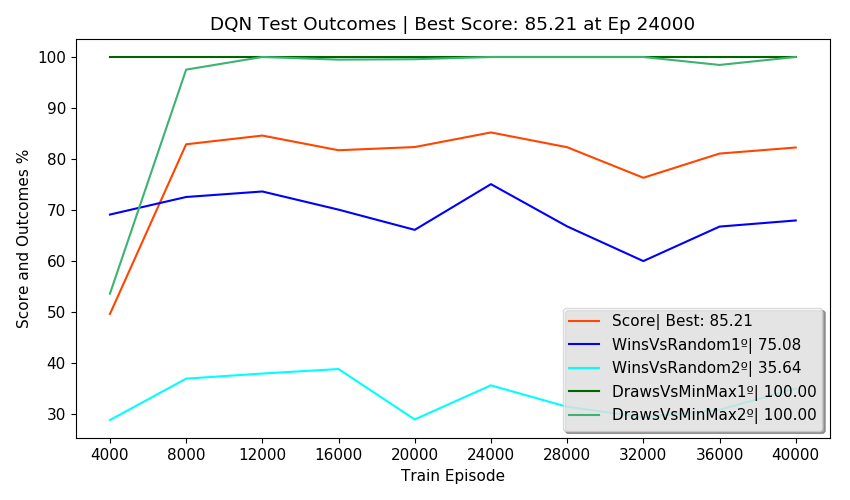

Data behind this chart, as committed beside it:
Episodes, FirstPlayer, SecondPlayer, Wins, Draws, Losses, Invalids, MeanReward, PartialScore, Score, TrainEpisode, TrainTime, TrainStates, NewTestStates, TotalTestStates, NewEnvStates, EnvAgentStates, SumEnvStates, TestTime, TotalTestTime, alg, env_agent, train_episodes, eval_freq
2500, DQN, Random, 69.12, 22.76, 8.12, 0.00, 1.53, 72.38, 49.63, 4000, 0:04:04, 1078, 136, 136, 71, 71, 490, 0:01:10, 0:05:13, DQN, MinMax, 40000, 4000
2500, Random, DQN, 28.84, 40.84, 30.32, 0.00, 0.68, 18.94, 49.63, 4000, 0:04:04, 1078, 427, 563, 269, 269, 490, 0:01:03, 0:05:13, DQN, MinMax, 40000, 4000
2500, DQN, MinMax, 0.00, 100, 0.00, 0.00, 1.00, 100, 49.63, 4000, 0:04:04, 1078, 0, 563, 14, 14, 490, 0:01:25, 0:05:13, DQN, MinMax, 40000, 4000
2500, MinMax, DQN, 0.00, 53.60, 46.40, 0.00, 0.07, 7.20, 49.63, 4000, 0:04:04, 1078, 0, 563, 136, 136, 490, 0:01:05, 0:05:13, DQN, MinMax, 40000, 4000
500, DQN, DQN, 0.00, 100, 0.00, 0.00, 1.00, , 49.63, 4000, 0:04:04, 1078, 0, 563, 0, 563, 490, 0:00:27, 0:05:13, DQN, MinMax, 40000, 4000
2500, DQN, Random, 72.56, 23.84, 1.20, 2.40, 1.63, 78.48, 82.89, 8000, 0:14:22, 1299, 154, 717, 75, 146, 723, 0:01:16, 0:05:17, DQN, MinMax, 40000, 4000
2500, Random, DQN, 36.96, 56.32, 6.36, 0.36, 1.23, 58.04, 82.89, 8000, 0:14:22, 1299, 167, 884, 98, 367, 723, 0:01:04, 0:05:17, DQN, MinMax, 40000, 4000
2500, DQN, MinMax, 0.00, 100, 0.00, 0.00, 1.00, 100, 82.89, 8000, 0:14:22, 1299, 0, 884, 11, 25, 723, 0:01:21, 0:05:17, DQN, MinMax, 40000, 4000
2500, MinMax, DQN, 0.00, 97.52, 2.48, 0.00, 0.95, 95.04, 82.89, 8000, 0:14:22, 1299, 0, 884, 49, 185, 723, 0:01:08, 0:05:17, DQN, MinMax, 40000, 4000
500, DQN, DQN, 0.00, 100, 0.00, 0.00, 1.00, , 82.89, 8000, 0:14:22, 1299, 0, 884, 0, 884, 723, 0:00:26, 0:05:17, DQN, MinMax, 40000, 4000
2500, DQN, Random, 73.64, 21.92, 1.56, 2.88, 1.62, 77.28, 84.60, 12000, 0:25:58, 1353, 67, 951, 36, 182, 852, 0:01:13, 0:05:22, DQN, MinMax, 40000, 4000
2500, Random, DQN, 37.96, 56.80, 5.24, 0.00, 1.27, 61.12, 84.60, 12000, 0:25:58, 1353, 68, 1019, 51, 418, 852, 0:01:04, 0:05:22, DQN, MinMax, 40000, 4000
2500, DQN, MinMax, 0.00, 100, 0.00, 0.00, 1.00, 100, 84.60, 12000, 0:25:58, 1353, 0, 1019, 11, 36, 852, 0:01:25, 0:05:22, DQN, MinMax, 40000, 4000
2500, MinMax, DQN, 0.00, 100, 0.00, 0.00, 1.00, 100, 84.60, 12000, 0:25:58, 1353, 0, 1019, 31, 216, 852, 0:01:10, 0:05:22, DQN, MinMax, 40000, 4000
500, DQN, DQN, 0.00, 100, 0.00, 0.00, 1.00, , 84.60, 12000, 0:25:58, 1353, 0, 1019, 0, 1019, 852, 0:00:27, 0:05:22, DQN, MinMax, 40000, 4000
2500, DQN, Random, 70.08, 20.92, 4.56, 4.44, 1.48, 67.10, 81.72, 16000, 0:38:07, 1369, 120, 1139, 56, 238, 1011, 0:01:13, 0:05:14, DQN, MinMax, 40000, 4000
2500, Random, DQN, 38.84, 55.44, 5.72, 0.00, 1.27, 60.84, 81.72, 16000, 0:38:07, 1369, 58, 1197, 49, 467, 1011, 0:01:02, 0:05:14, DQN, MinMax, 40000, 4000
2500, DQN, MinMax, 0.00, 100, 0.00, 0.00, 1.00, 100, 81.72, 16000, 0:38:07, 1369, 0, 1197, 11, 47, 1011, 0:01:22, 0:05:14, DQN, MinMax, 40000, 4000
2500, MinMax, DQN, 0.00, 99.48, 0.52, 0.00, 0.99, 98.96, 81.72, 16000, 0:38:07, 1369, 0, 1197, 43, 259, 1011, 0:01:08, 0:05:14, DQN, MinMax, 40000, 4000
500, DQN, DQN, 0.00, 100, 0.00, 0.00, 1.00, , 81.72, 16000, 0:38:07, 1369, 0, 1197, 0, 1197, 1011, 0:00:27, 0:05:14, DQN, MinMax, 40000, 4000
2500, DQN, Random, 66.12, 29.00, 4.88, 0.00, 1.56, 75.74, 82.35, 20000, 0:50:10, 1373, 154, 1351, 79, 317, 1205, 0:01:14, 0:05:24, DQN, MinMax, 40000, 4000
2500, Random, DQN, 28.96, 64.44, 6.56, 0.04, 1.16, 54.54, 82.35, 20000, 0:50:10, 1373, 79, 1430, 55, 522, 1205, 0:01:04, 0:05:24, DQN, MinMax, 40000, 4000
2500, DQN, MinMax, 0.00, 100, 0.00, 0.00, 1.00, 100, 82.35, 20000, 0:50:10, 1373, 0, 1430, 22, 69, 1205, 0:01:25, 0:05:24, DQN, MinMax, 40000, 4000
2500, MinMax, DQN, 0.00, 99.56, 0.44, 0.00, 0.99, 99.12, 82.35, 20000, 0:50:10, 1373, 1, 1431, 38, 297, 1205, 0:01:10, 0:05:24, DQN, MinMax, 40000, 4000
500, DQN, DQN, 0.00, 100, 0.00, 0.00, 1.00, , 82.35, 20000, 0:50:10, 1373, 0, 1431, 0, 1431, 1205, 0:00:27, 0:05:24, DQN, MinMax, 40000, 4000
2500, DQN, Random, 75.08, 20.04, 4.88, 0.00, 1.65, 80.22, 85.21, 24000, 1:02:20, 1389, 95, 1526, 44, 361, 1292, 0:01:23, 0:05:24, DQN, MinMax, 40000, 4000
2500, Random, DQN, 35.64, 59.56, 4.80, 0.00, 1.26, 60.62, 85.21, 24000, 1:02:20, 1389, 34, 1560, 22, 544, 1292, 0:01:03, 0:05:24, DQN, MinMax, 40000, 4000
2500, DQN, MinMax, 0.00, 100, 0.00, 0.00, 1.00, 100, 85.21, 24000, 1:02:20, 1389, 0, 1560, 4, 73, 1292, 0:01:22, 0:05:24, DQN, MinMax, 40000, 4000
2500, MinMax, DQN, 0.00, 100, 0.00, 0.00, 1.00, 100, 85.21, 24000, 1:02:20, 1389, 1, 1561, 17, 314, 1292, 0:01:08, 0:05:24, DQN, MinMax, 40000, 4000
500, DQN, DQN, 0.00, 100, 0.00, 0.00, 1.00, , 85.21, 24000, 1:02:20, 1389, 0, 1561, 0, 1561, 1292, 0:00:26, 0:05:24, DQN, MinMax, 40000, 4000
2500, DQN, Random, 66.80, 27.28, 2.48, 3.44, 1.52, 71.08, 82.31, 28000, 1:14:33, 1406, 84, 1645, 46, 407, 1382, 0:01:14, 0:05:23, DQN, MinMax, 40000, 4000
2500, Random, DQN, 31.44, 63.56, 4.96, 0.04, 1.21, 58.18, 82.31, 28000, 1:14:33, 1406, 28, 1673, 20, 564, 1382, 0:01:06, 0:05:23, DQN, MinMax, 40000, 4000
2500, DQN, MinMax, 0.00, 100, 0.00, 0.00, 1.00, 100, 82.31, 28000, 1:14:33, 1406, 0, 1673, 10, 83, 1382, 0:01:25, 0:05:23, DQN, MinMax, 40000, 4000
2500, MinMax, DQN, 0.00, 100, 0.00, 0.00, 1.00, 100, 82.31, 28000, 1:14:33, 1406, 1, 1674, 14, 328, 1382, 0:01:09, 0:05:23, DQN, MinMax, 40000, 4000
500, DQN, DQN, 0.00, 100, 0.00, 0.00, 1.00, , 82.31, 28000, 1:14:33, 1406, 0, 1674, 0, 1674, 1382, 0:00:27, 0:05:23, DQN, MinMax, 40000, 4000
2500, DQN, Random, 60.00, 26.76, 3.00, 10.24, 1.23, 49.90, 76.33, 32000, 1:26:43, 1411, 31, 1705, 23, 430, 1448, 0:01:14, 0:05:17, DQN, MinMax, 40000, 4000
2500, Random, DQN, 29.40, 64.44, 6.12, 0.04, 1.17, 55.42, 76.33, 32000, 1:26:43, 1411, 24, 1729, 22, 586, 1448, 0:01:03, 0:05:17, DQN, MinMax, 40000, 4000
2500, DQN, MinMax, 0.00, 100, 0.00, 0.00, 1.00, 100, 76.33, 32000, 1:26:43, 1411, 0, 1729, 11, 94, 1448, 0:01:22, 0:05:17, DQN, MinMax, 40000, 4000
2500, MinMax, DQN, 0.00, 100, 0.00, 0.00, 1.00, 100, 76.33, 32000, 1:26:43, 1411, 0, 1729, 10, 338, 1448, 0:01:08, 0:05:17, DQN, MinMax, 40000, 4000
500, DQN, DQN, 0.00, 100, 0.00, 0.00, 1.00, , 76.33, 32000, 1:26:43, 1411, 0, 1729, 0, 1729, 1448, 0:00:28, 0:05:17, DQN, MinMax, 40000, 4000
2500, DQN, Random, 66.76, 29.32, 0.84, 3.08, 1.56, 74.42, 81.07, 36000, 1:38:44, 1417, 44, 1773, 22, 452, 1523, 0:01:17, 0:05:22, DQN, MinMax, 40000, 4000
2500, Random, DQN, 30.84, 61.00, 7.96, 0.20, 1.14, 52.98, 81.07, 36000, 1:38:44, 1417, 32, 1805, 21, 607, 1523, 0:01:05, 0:05:22, DQN, MinMax, 40000, 4000
2500, DQN, MinMax, 0.00, 100, 0.00, 0.00, 1.00, 100, 81.07, 36000, 1:38:44, 1417, 0, 1805, 15, 109, 1523, 0:01:24, 0:05:22, DQN, MinMax, 40000, 4000
2500, MinMax, DQN, 0.00, 98.44, 1.56, 0.00, 0.97, 96.88, 81.07, 36000, 1:38:44, 1417, 0, 1805, 17, 355, 1523, 0:01:07, 0:05:22, DQN, MinMax, 40000, 4000
500, DQN, DQN, 0.00, 100, 0.00, 0.00, 1.00, , 81.07, 36000, 1:38:44, 1417, 0, 1805, 0, 1805, 1523, 0:00:27, 0:05:22, DQN, MinMax, 40000, 4000
2500, DQN, Random, 67.96, 25.36, 5.88, 0.80, 1.54, 73.16, 82.26, 40000, 1:50:54, 1423, 122, 1927, 53, 505, 1603, 0:01:14, 0:05:15, DQN, MinMax, 40000, 4000
2500, Random, DQN, 35.04, 57.20, 7.76, 0.00, 1.20, 55.88, 82.26, 40000, 1:50:54, 1423, 4, 1931, 10, 617, 1603, 0:01:02, 0:05:15, DQN, MinMax, 40000, 4000
2500, DQN, MinMax, 0.00, 100, 0.00, 0.00, 1.00, 100, 82.26, 40000, 1:50:54, 1423, 0, 1931, 17, 126, 1603, 0:01:21, 0:05:15, DQN, MinMax, 40000, 4000
2500, MinMax, DQN, 0.00, 100, 0.00, 0.00, 1.00, 100, 82.26, 40000, 1:50:54, 1423, 0, 1931, 0, 355, 1603, 0:01:08, 0:05:15, DQN, MinMax, 40000, 4000
500, DQN, DQN, 0.00, 100, 0.00, 0.00, 1.00, , 82.26, 40000, 1:50:54, 1423, 0, 1931, 0, 1931, 1603, 0:00:27, 0:05:15, DQN, MinMax, 40000, 4000
